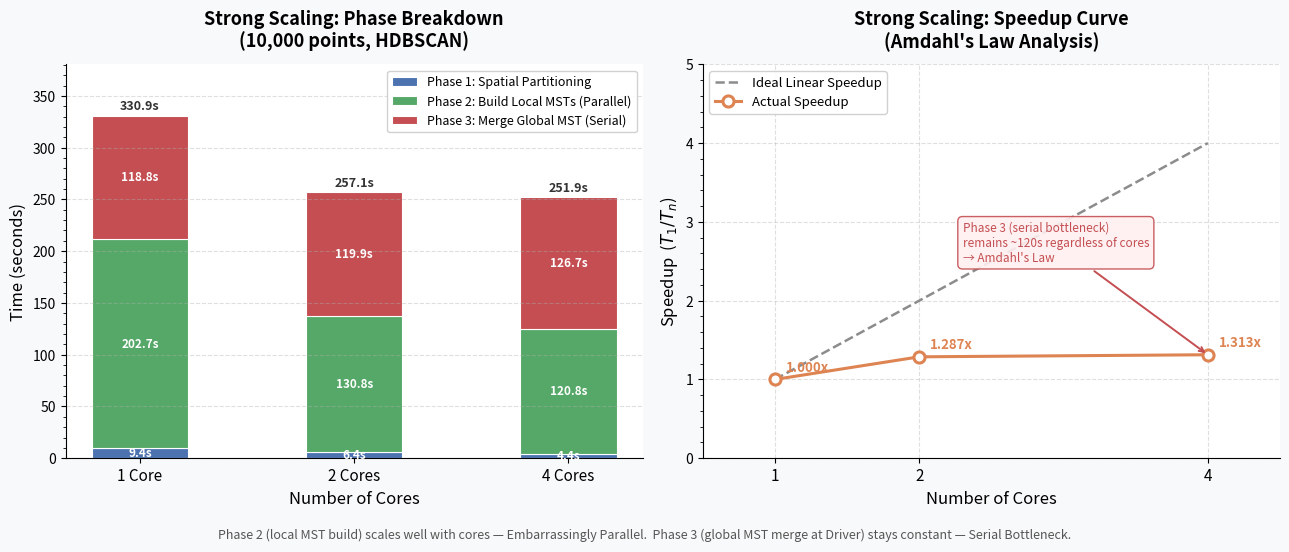

Generate this figure with matplotlib: (Note: this script raises an exception after producing the figure.)
"""
Experiment 2: Strong Scaling - Number of Cores
绘制堆叠柱状图 + 加速比曲线
"""

import matplotlib
matplotlib.use('Agg')
import matplotlib.pyplot as plt
import matplotlib.ticker as ticker
import numpy as np

# ── 实验数据（从控制台日志提取）────────────────────────────────────────────────
cores = [1, 2, 4]

phase1 = [9.4157,   6.3747,   4.4397]   # _spatial_partitioning
phase2 = [202.6561, 130.7947, 120.7852] # _build_local_mst
phase3 = [118.8170, 119.9011, 126.7119] # _merge_global_mst

total  = [p1 + p2 + p3 for p1, p2, p3 in zip(phase1, phase2, phase3)]
# Speedup = T1 / Tn
speedup = [total[0] / t for t in total]
# 理想线性加速
ideal_speedup = [1, 2, 4]

# ── 颜色与样式 ──────────────────────────────────────────────────────────────
COLORS = {
    'phase1': '#4C72B0',
    'phase2': '#55A868',
    'phase3': '#C44E52',
    'speedup': '#DD8452',
    'ideal':   '#8C8C8C',
}

x = np.arange(len(cores))
bar_width = 0.45

fig, (ax1, ax2) = plt.subplots(1, 2, figsize=(13, 5.5))
fig.patch.set_facecolor('#F8F9FA')
for ax in (ax1, ax2):
    ax.set_facecolor('#FFFFFF')

# ── 左图：堆叠柱状图 ────────────────────────────────────────────────────────
b1 = ax1.bar(x, phase1, bar_width, label='Phase 1: Spatial Partitioning',
             color=COLORS['phase1'], edgecolor='white', linewidth=0.8)
b2 = ax1.bar(x, phase2, bar_width, bottom=phase1,
             label='Phase 2: Build Local MSTs (Parallel)',
             color=COLORS['phase2'], edgecolor='white', linewidth=0.8)
b3 = ax1.bar(x, phase3, bar_width,
             bottom=[p1 + p2 for p1, p2 in zip(phase1, phase2)],
             label='Phase 3: Merge Global MST (Serial)',
             color=COLORS['phase3'], edgecolor='white', linewidth=0.8)

# 在每段中间标注数值
def annotate_bars(ax, bars, bottoms, values, threshold=8):
    for bar, bot, val in zip(bars, bottoms, values):
        if val >= threshold:
            ax.text(bar.get_x() + bar.get_width() / 2,
                    bot + val / 2,
                    f'{val:.1f}s',
                    ha='center', va='center',
                    fontsize=8.5, color='white', fontweight='bold')

annotate_bars(ax1, b1, [0]*3, phase1, threshold=3)
annotate_bars(ax1, b2, phase1, phase2)
annotate_bars(ax1, b3, [p1+p2 for p1, p2 in zip(phase1, phase2)], phase3)

# 柱顶标总时间
for xi, tot in zip(x, total):
    ax1.text(xi, tot + 3, f'{tot:.1f}s', ha='center', va='bottom',
             fontsize=9, fontweight='bold', color='#333333')

ax1.set_xticks(x)
ax1.set_xticklabels([f'{c} Core{"s" if c > 1 else ""}' for c in cores], fontsize=11)
ax1.set_xlabel('Number of Cores', fontsize=12)
ax1.set_ylabel('Time (seconds)', fontsize=12)
ax1.set_title('Strong Scaling: Phase Breakdown\n(10,000 points, HDBSCAN)', fontsize=13, fontweight='bold', pad=12)
ax1.legend(loc='upper right', fontsize=9, framealpha=0.9)
ax1.set_ylim(0, max(total) * 1.15)
ax1.yaxis.set_minor_locator(ticker.AutoMinorLocator())
ax1.grid(axis='y', linestyle='--', alpha=0.4)
ax1.spines['top'].set_visible(False)
ax1.spines['right'].set_visible(False)

# ── 右图：加速比曲线 ─────────────────────────────────────────────────────────
ax2.plot(cores, ideal_speedup, '--', color=COLORS['ideal'],
         linewidth=1.8, label='Ideal Linear Speedup', zorder=2)
ax2.plot(cores, speedup, 'o-', color=COLORS['speedup'],
         linewidth=2.2, markersize=8, markerfacecolor='white',
         markeredgewidth=2.2, label='Actual Speedup', zorder=3)

for c, sp in zip(cores, speedup):
    ax2.annotate(f'{sp:.3f}x',
                 xy=(c, sp),
                 xytext=(8, 6), textcoords='offset points',
                 fontsize=9.5, color=COLORS['speedup'], fontweight='bold')

# Amdahl's Law 注解框
ax2.annotate(
    "Phase 3 (serial bottleneck)\nremains ~120s regardless of cores\n→ Amdahl's Law",
    xy=(4, speedup[2]),
    xytext=(2.3, 2.5),
    fontsize=8.5,
    color=COLORS['phase3'],
    arrowprops=dict(arrowstyle='->', color=COLORS['phase3'], lw=1.4),
    bbox=dict(boxstyle='round,pad=0.4', facecolor='#FFF0F0', edgecolor=COLORS['phase3'], alpha=0.9)
)

ax2.set_xticks(cores)
ax2.set_xticklabels([f'{c}' for c in cores], fontsize=11)
ax2.set_xlabel('Number of Cores', fontsize=12)
ax2.set_ylabel('Speedup  ($T_1 / T_n$)', fontsize=12)
ax2.set_title('Strong Scaling: Speedup Curve\n(Amdahl\'s Law Analysis)', fontsize=13, fontweight='bold', pad=12)
ax2.legend(loc='upper left', fontsize=9.5, framealpha=0.9)
ax2.set_xlim(0.5, 4.5)
ax2.set_ylim(0, max(ideal_speedup) * 1.25)
ax2.yaxis.set_minor_locator(ticker.AutoMinorLocator())
ax2.grid(linestyle='--', alpha=0.4)
ax2.spines['top'].set_visible(False)
ax2.spines['right'].set_visible(False)

# ── 底部注释 ────────────────────────────────────────────────────────────────
fig.text(0.5, 0.01,
         'Phase 2 (local MST build) scales well with cores — Embarrassingly Parallel.  '
         'Phase 3 (global MST merge at Driver) stays constant — Serial Bottleneck.',
         ha='center', fontsize=9, color='#555555',
         style='italic')

plt.tight_layout(rect=[0, 0.04, 1, 1])
out_path = 'data/experiment2_strong_scaling.png'
plt.savefig(out_path, dpi=150, bbox_inches='tight', facecolor=fig.get_facecolor())
print(f'Saved → {out_path}')
